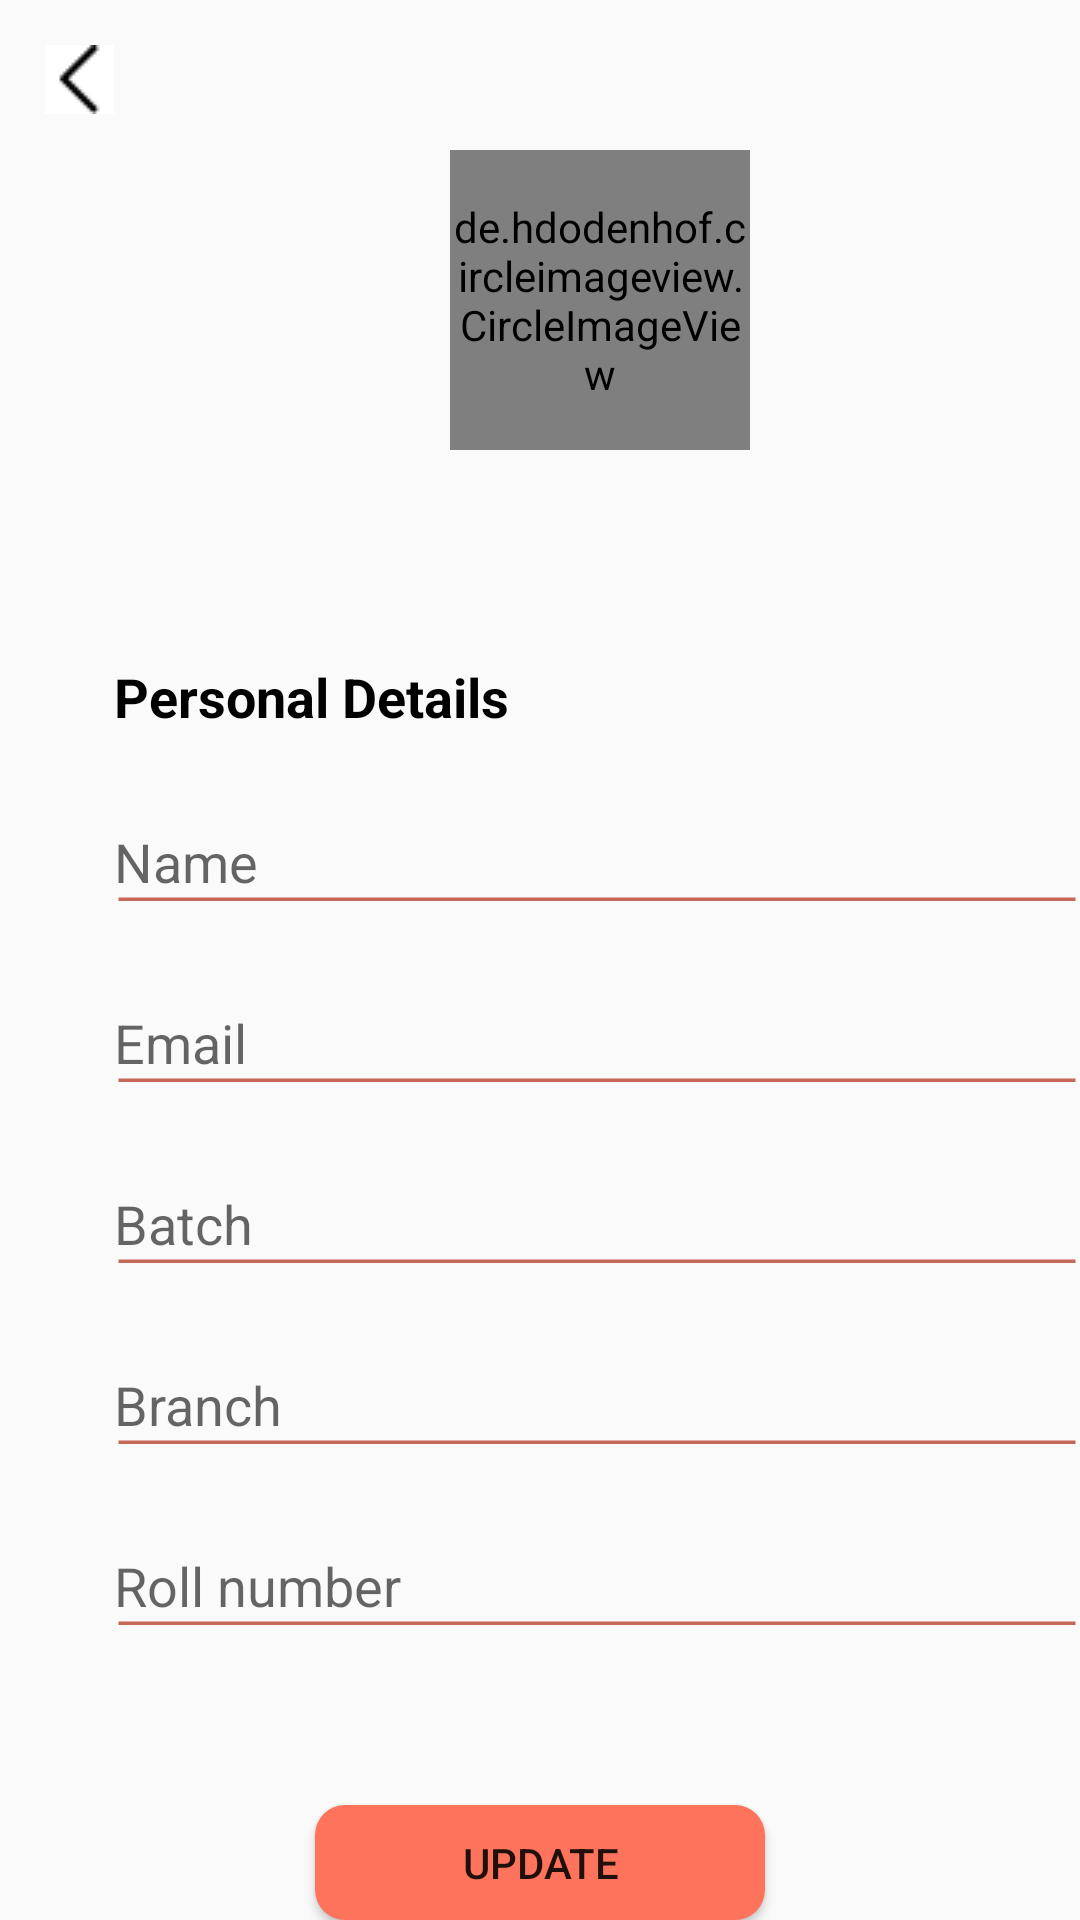

This screen was rendered from an Android layout file. Write that file and the resources it references.
<!-- AndroidManifest.xml: activity theme Theme.AppCompat.Light.NoActionBar -->
<!-- res/layout/activity_my_profile.xml -->
<RelativeLayout xmlns:android="http://schemas.android.com/apk/res/android"
    xmlns:app="http://schemas.android.com/apk/res-auto"
    android:layout_width="match_parent"
    android:layout_height="match_parent">


    

    <de.hdodenhof.circleimageview.CircleImageView
        android:id="@+id/iv_profile_user_image"
        android:layout_width="100dp"
        android:layout_height="100dp"
        android:layout_marginStart="150dp"
        android:layout_marginTop="50dp"
        android:src="@mipmap/profile_user_foreground"
        app:civ_border_color="@color/black"
        app:civ_border_width="@dimen/nav_image_circular_border_width" />

    <com.google.android.material.textfield.TextInputLayout
        android:id="@+id/nameTextInputLayout"
        android:layout_width="336dp"
        android:layout_height="wrap_content"
        android:layout_marginTop="260dp"
        android:layout_marginStart="38dp"
        app:boxStrokeColor="@color/secondarycolor">

        <androidx.appcompat.widget.AppCompatEditText
            android:id="@+id/et_name"
            android:layout_width="match_parent"
            android:layout_height="wrap_content"
            android:hint="Name"
            android:textColor="@color/black"
            android:background="@drawable/edittextbg"
            android:paddingTop="5dp" />

    </com.google.android.material.textfield.TextInputLayout>

    
    <com.google.android.material.textfield.TextInputLayout
        android:id="@+id/emailTextInputLayout"
        android:layout_width="336dp"
        android:layout_height="wrap_content"
        android:layout_below="@id/nameTextInputLayout"
        android:layout_marginTop="20dp"
        android:layout_marginStart="38dp"
        app:boxStrokeColor="@color/secondarycolor">

        <androidx.appcompat.widget.AppCompatEditText
            android:id="@+id/et_email"
            android:layout_width="match_parent"
            android:layout_height="wrap_content"
            android:hint="Email"
            android:textColor="@color/black"
            android:textColorHint="#7A8089"
            android:background="@drawable/edittextbg"
            android:paddingTop="5dp" />

    </com.google.android.material.textfield.TextInputLayout>

    
    <com.google.android.material.textfield.TextInputLayout
        android:id="@+id/batchTextInputLayout"
        android:layout_width="336dp"
        android:layout_height="wrap_content"
        android:layout_below="@id/emailTextInputLayout"
        android:layout_marginTop="20dp"
        android:layout_marginStart="38dp"
        app:boxStrokeColor="@color/secondarycolor">

        <androidx.appcompat.widget.AppCompatEditText
            android:id="@+id/et_batch"
            android:layout_width="match_parent"
            android:layout_height="wrap_content"
            android:hint="Batch"
            android:textColor="@color/black"
            android:background="@drawable/edittextbg"
            android:paddingTop="5dp" />

    </com.google.android.material.textfield.TextInputLayout>

    
    <com.google.android.material.textfield.TextInputLayout
        android:id="@+id/branchTextInputLayout"
        android:layout_width="336dp"
        android:layout_height="wrap_content"
        android:layout_below="@id/batchTextInputLayout"
        android:layout_marginTop="20dp"
        android:layout_marginStart="38dp"
        app:boxStrokeColor="@color/secondarycolor">

        <androidx.appcompat.widget.AppCompatEditText
            android:id="@+id/et_branch"
            android:layout_width="match_parent"
            android:layout_height="wrap_content"
            android:hint="Branch"
            android:textColor="@color/black"
            android:background="@drawable/edittextbg"
            android:paddingTop="5dp" />

    </com.google.android.material.textfield.TextInputLayout>

    
    <com.google.android.material.textfield.TextInputLayout
        android:id="@+id/rollNumberTextInputLayout"
        android:layout_width="336dp"
        android:layout_height="wrap_content"
        android:layout_below="@id/branchTextInputLayout"
        android:layout_marginTop="20dp"
        android:layout_marginStart="38dp"
        app:boxStrokeColor="@color/secondarycolor">

        <androidx.appcompat.widget.AppCompatEditText
            android:id="@+id/et_rollnumber"
            android:layout_width="match_parent"
            android:layout_height="wrap_content"
            android:hint="Roll number"
            android:textColor="@color/black"
            android:background="@drawable/edittextbg"
            android:paddingTop="5dp" />

    </com.google.android.material.textfield.TextInputLayout>

    <Button
        android:id="@+id/btn_update"
        android:layout_width="150dp"
        android:layout_height="wrap_content"
        android:layout_below="@id/rollNumberTextInputLayout"
        android:layout_centerHorizontal="true"
        android:layout_marginTop="60dp"
        android:background="@drawable/shape_button_rounded"
        android:foreground="?attr/selectableItemBackground"
        android:text="Update" />

    <ImageView
        android:id="@+id/backbutton"
        android:layout_width="wrap_content"
        android:layout_height="wrap_content"
        app:srcCompat="@drawable/back__1__1"
        android:layout_marginStart="15dp"
        android:layout_marginTop="15dp"
        android:clickable="true"
        android:onClick="onBackButtonClick"/>

    <TextView
        android:id="@+id/textView4"
        android:layout_width="135dp"
        android:layout_height="wrap_content"
        android:layout_marginTop="220dp"
        android:layout_marginStart="38dp"
        android:text="Personal Details"
        android:textColor="@color/black"
        android:textSize="18sp"
        android:textStyle="bold" />

</RelativeLayout>
<!-- resources referenced by this layout -->
<resources>
  <color name="black">#FF000000</color>
  <color name="secondarycolor">#C66757</color>
  <dimen name="nav_image_circular_border_width">1dp</dimen>
  <!-- drawable back__1__1: jpg bitmap (drawable, 1159 bytes) -->
  <!-- drawable edittextbg (drawable) -->
  <layer-list xmlns:android="http://schemas.android.com/apk/res/android">
      <item>
          <shape android:shape="rectangle">
              <solid android:color="@android:color/transparent" />
          </shape>
      </item>
      <item android:bottom="-30dp"> 
          <shape android:shape="line">
              <stroke android:width="3dp" android:color="@color/secondarycolor" /> 
          </shape>
      </item>
  </layer-list>
  <!-- drawable shape_button_rounded (drawable) -->
  <?xml version="1.0" encoding="utf-8"?>
  <shape xmlns:android="http://schemas.android.com/apk/res/android"
      android:shape="rectangle">
  
      <gradient
          android:angle="360"
          android:endColor="@color/primarycolor"
          android:startColor="@color/primarycolor"
          android:type="linear" />
  
      <corners android:radius="10dp" />
  </shape>
  <!-- mipmap profile_user_foreground: webp bitmap (mipmap-hdpi, 1010 bytes) -->
  <color name="primarycolor">#FE735C</color>
</resources>
